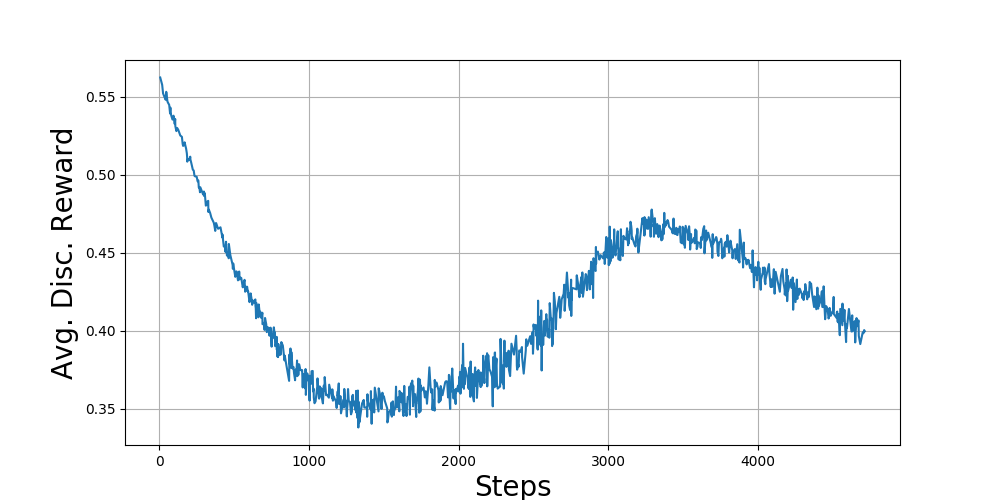

Source data for this figure (header and first rows):
1543516910, 5, 0.562218487
1543516912, 18, 0.5575
1543516913, 24, 0.552
1543516916, 40, 0.5482
1543516916, 42, 0.5479
1543516916, 45, 0.553
1543516917, 47, 0.5522
1543516918, 53, 0.547
1543516918, 56, 0.5462
1543516920, 65, 0.5447
1543516920, 71, 0.5391
1543516921, 73, 0.5429
1543516921, 74, 0.5398
1543516922, 79, 0.5378
1543516923, 87, 0.5353
1543516924, 94, 0.5378
1543516925, 102, 0.5324
1543516926, 105, 0.5357
1543516926, 106, 0.5311
1543516927, 113, 0.5279
1543516928, 118, 0.5299
1543516929, 126, 0.5286
1543516931, 139, 0.5251
1543516933, 150, 0.5242
1543516933, 155, 0.5197
1543516934, 158, 0.5184
1543516935, 167, 0.5191
1543516935, 168, 0.5207
1543516937, 178, 0.5167
1543516938, 183, 0.5137
1543516938, 185, 0.5111
1543516938, 186, 0.5083
1543516939, 190, 0.51
1543516940, 198, 0.5094
1543516941, 206, 0.5115
1543516941, 207, 0.5096
1543516942, 212, 0.5078
1543516944, 223, 0.5031
1543516945, 229, 0.5026
1543516946, 234, 0.4993
1543516946, 237, 0.499
1543516948, 249, 0.4986
1543516949, 255, 0.4957
1543516950, 260, 0.4962
1543516950, 263, 0.4917
1543516951, 267, 0.4917
1543516951, 271, 0.4887
1543516951, 273, 0.4919
1543516954, 292, 0.4872
1543516955, 297, 0.4892
1543516955, 298, 0.4864
1543516956, 303, 0.4882
1543516957, 308, 0.4819
1543516957, 310, 0.4801
1543516958, 318, 0.4807
1543516958, 319, 0.4827
1543516960, 326, 0.4832
1543516960, 327, 0.476
1543516960, 330, 0.4776
1543516962, 339, 0.4754
1543516963, 347, 0.4725
... 939 more rows
